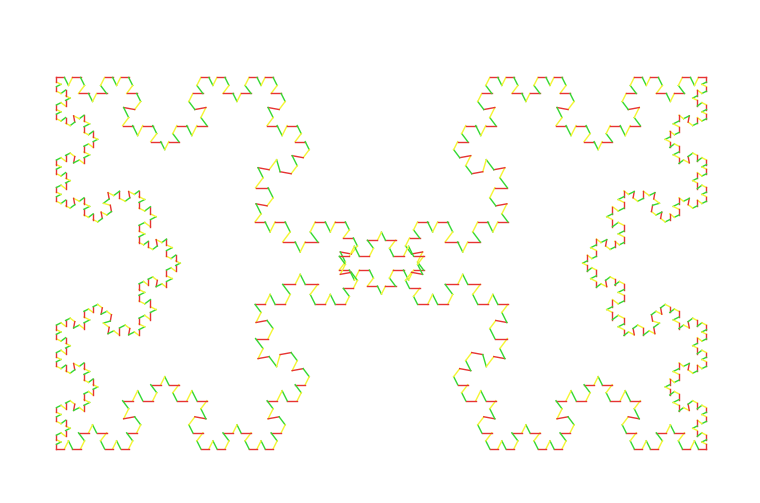

Write Python code to recreate this figure.
# meander_pixels.py
# Koch "meander" on a pixel baseline (matches the GW-BASIC version)
import argparse, numpy as np, matplotlib.pyplot as plt

def replace_segment(p0, p1, motif_uv):
    """Map a unit-segment motif (u along, v perpendicular) onto the segment p0->p1."""
    p0 = np.asarray(p0, float); p1 = np.asarray(p1, float)
    v = p1 - p0
    L = np.hypot(v[0], v[1])
    if L == 0:  # degenerate
        return [p0.tolist()]
    ux = v / L
    uy = np.array([-ux[1], ux[0]])  # 90° CCW
    out = []
    for u, vperp in motif_uv:
        out.append((p0 + (u * L) * ux + (vperp * L) * uy).tolist())
    return out

def iterate_polyline(poly, motif_uv, order):
    """Apply motif to every consecutive pair in poly, for 'order' iterations."""
    pts = poly[:]
    for _ in range(order):
        new_pts = []
        for i in range(len(pts) - 1):
            seg = replace_segment(pts[i], pts[i+1], motif_uv)
            if i > 0:
                new_pts.extend(seg[1:])  # avoid duplicate join
            else:
                new_pts.extend(seg)
        pts = new_pts
    return pts

def main():
    ap = argparse.ArgumentParser()
    ap.add_argument("-p", "--order", type=int, default=4, help="recursion order (1..4)")
    ap.add_argument("--save", metavar="PNG", help="optional output filename")
    args = ap.parse_args()
    p = max(1, args.order)

    # --- Baseline in SCREEN 1 pixel coords (closed square inside 320x200)
    base = [(20,20), (300,20), (300,180), (20,180), (20,20)]

    # --- Koch motif in unit-segment coordinates (u along, v perpendicular)
    # (0,0) -> (1/3,0) -> (1/2,1/3) -> (2/3,0) -> (1,0)
    motif = [(0.0,0.0), (1.0/3,0.0), (0.5,1.0/3), (2.0/3,0.0), (1.0,0.0)]

    # Build curve for each side, then draw
    plt.figure(figsize=(9.6, 6.0), dpi=100)
    ax = plt.gca()
    # CGA-ish colors: 1=yellow, 2=red, 3=green; background teal
    ax.set_facecolor((0.0, 0.58, 0.58))
    colors = [(0,0,0), (0.96,0.96,0.2), (0.9,0.2,0.2), (0.2,0.85,0.2)]

    for s in range(len(base)-1):
        poly = base[s:s+2]  # one side as 2 points
        pts = iterate_polyline(poly, motif, p)
        # draw like BASIC: color cycles with segment index
        for k in range(1, len(pts)):
            cidx = (k % 3) + 1
            x0,y0 = pts[k-1]
            x1,y1 = pts[k]
            ax.plot([x0,x1],[y0,y1], color=colors[cidx], linewidth=1.0)

    # Match SCREEN 1 geometry
    ax.set_xlim(0, 319); ax.set_ylim(199, 0)  # invert Y (top-left origin)
    ax.set_aspect("equal", adjustable="box")
    ax.axis("off")
    ax.set_title(f"Koch meander (order {p})", color="white")

    if args.save:
        plt.savefig(args.save, bbox_inches="tight", pad_inches=0.0)
    plt.show()

if __name__ == "__main__":
    main()
